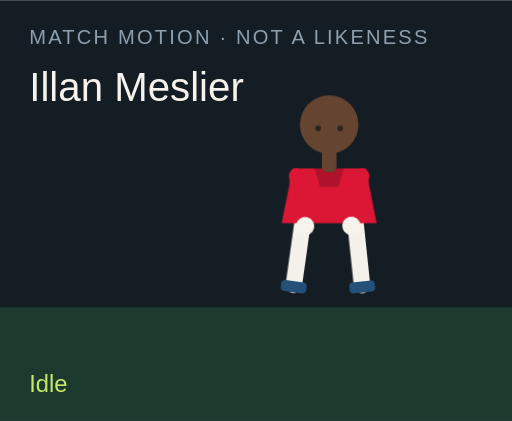
t = 0.00 s
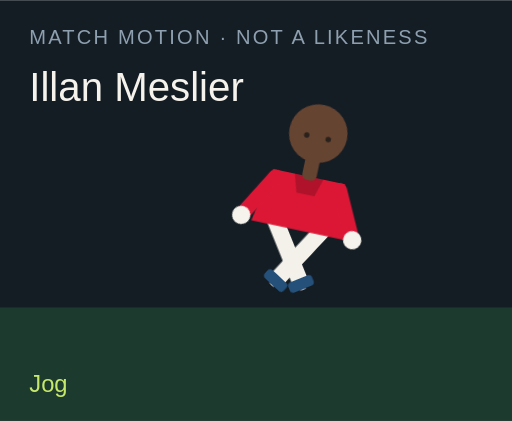
t = 1.50 s
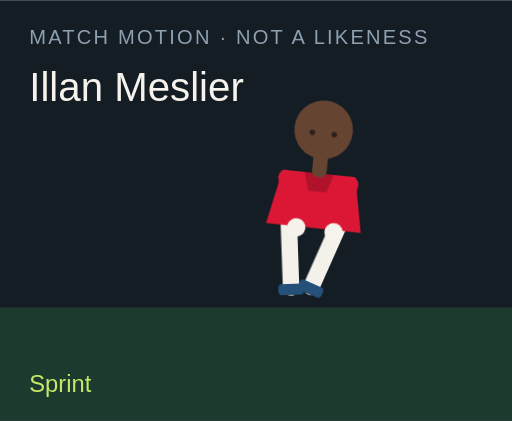
t = 3.00 s
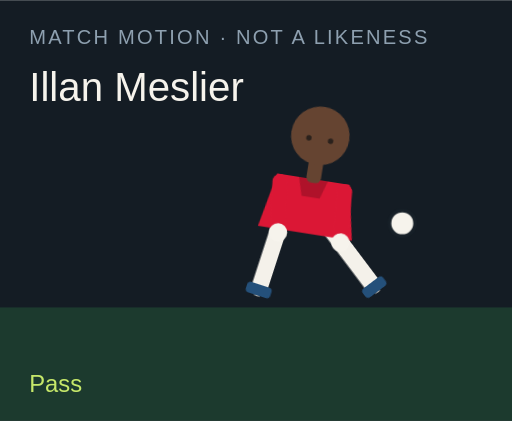
t = 4.50 s
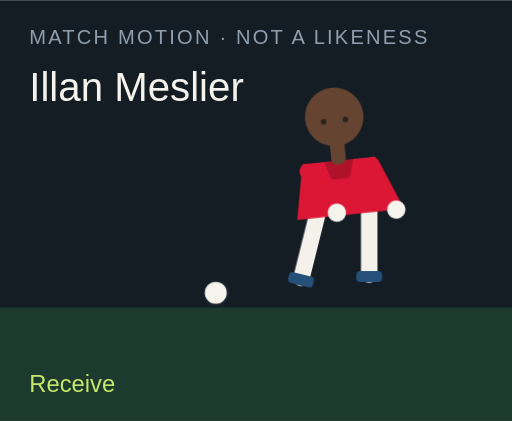
t = 6.00 s
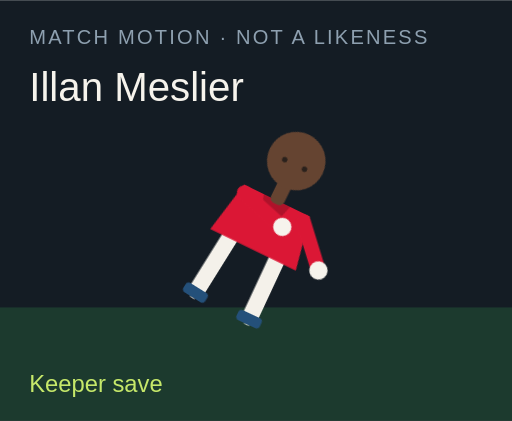
t = 7.50 s

The animated SVG that drew these frames (rendered in a browser with its animation timeline set to each time). Animation: 18 CSS @keyframes rules; one cycle of 9.00 s, repeats indefinitely.

<?xml version="1.0" encoding="UTF-8"?>
<svg xmlns="http://www.w3.org/2000/svg" viewBox="0 0 280 230" role="img">
  <style>@media (prefers-reduced-motion: reduce){animate,animateTransform{display:none}}</style>
  <rect width="280" height="230" fill="#141c24"/>
  <rect y="168" width="280" height="62" fill="#1c3a2e"/>
  <text x="16" y="24" fill="#8ea0b0" font-family="Arial,sans-serif" font-size="11" letter-spacing="1.2">MATCH MOTION · NOT A LIKENESS</text>
  <text x="16" y="55" fill="#f6f3ec" font-family="Impact,sans-serif" font-size="22">Illan Meslier</text>
  <circle r="7" fill="#f6f3ec" stroke="#172028" stroke-width="2" id="motion-56950" cx="150" cy="160" opacity="0">
    
    
    
  </circle>
  <g transform="translate(132 40)">
    <g id="motion-56972" transform="rotate(0 48 90)">
      
      <g id="motion-56974" transform="translate(0 0)">
        
        <g transform="translate(34 78)"><g id="motion-56976" transform="rotate(8)"><path d="M0 0 V38" stroke="#f4f1ea" stroke-width="9" stroke-linecap="round"/><rect x="-7" y="36" width="14" height="6" rx="2" fill="#24507a"/></g></g>
        <g transform="translate(62 78)"><g id="motion-56978" transform="rotate(-6)"><path d="M0 0 V38" stroke="#f4f1ea" stroke-width="9" stroke-linecap="round"/><rect x="-7" y="36" width="14" height="6" rx="2" fill="#24507a"/></g></g>
        <path d="M28 52 h40 l6 30 H22 Z" fill="#db1735"/>
        <path d="M40 52 h16 l-3 10 H43 Z" fill="#000" opacity=".2"/>
        <g transform="translate(30 56)"><g id="motion-56980" transform="rotate(-10)"><path d="M0 0 V28" stroke="#db1735" stroke-width="8" stroke-linecap="round"/><circle cx="0" cy="28" r="5" fill="#f6f3ec"/></g></g>
        <g transform="translate(66 56)"><g id="motion-56982" transform="rotate(12)"><path d="M0 0 V28" stroke="#db1735" stroke-width="8" stroke-linecap="round"/><circle cx="0" cy="28" r="5" fill="#f6f3ec"/></g></g>
        <rect x="44" y="40" width="8" height="14" rx="3" fill="#654431"/>
        <circle cx="48" cy="28" r="16" fill="#654431"/>
        
        <circle cx="42" cy="30" r="1.5" fill="#2a211c"/><circle cx="54" cy="30" r="1.5" fill="#2a211c"/>
      </g>
    </g>
  </g>
  <text x="16" y="214" fill="#c6e86a" font-family="Arial,sans-serif" font-size="13" opacity="1" id="motion-56954">Idle</text><text x="16" y="214" fill="#c6e86a" font-family="Arial,sans-serif" font-size="13" opacity="0" id="motion-56956">Jog</text><text x="16" y="214" fill="#c6e86a" font-family="Arial,sans-serif" font-size="13" opacity="0" id="motion-56958">Sprint</text><text x="16" y="214" fill="#c6e86a" font-family="Arial,sans-serif" font-size="13" opacity="0" id="motion-56960">Dribble</text><text x="16" y="214" fill="#c6e86a" font-family="Arial,sans-serif" font-size="13" opacity="0" id="motion-56962">Pass</text><text x="16" y="214" fill="#c6e86a" font-family="Arial,sans-serif" font-size="13" opacity="0" id="motion-56964">Shoot</text><text x="16" y="214" fill="#c6e86a" font-family="Arial,sans-serif" font-size="13" opacity="0" id="motion-56966">Receive</text><text x="16" y="214" fill="#c6e86a" font-family="Arial,sans-serif" font-size="13" opacity="0" id="motion-56968">Keeper save</text><text x="16" y="214" fill="#c6e86a" font-family="Arial,sans-serif" font-size="13" opacity="0" id="motion-56970">Gloves up</text>
<style>@keyframes track-56951{0%{cx:150px}11.1%{cx:156px}22.2%{cx:164px}33.300000000000004%{cx:142px}44.4%{cx:190px}55.60000000000001%{cx:250px}66.7%{cx:118px}77.8%{cx:150px}88.9%{cx:150px}100%{cx:150px}}@keyframes track-56952{0%{cy:160px}11.1%{cy:158px}22.2%{cy:154px}33.300000000000004%{cy:156px}44.4%{cy:148px}55.60000000000001%{cy:96px}66.7%{cy:160px}77.8%{cy:160px}88.9%{cy:160px}100%{cy:160px}}@keyframes track-56953{0%{opacity:0}11.1%{opacity:0}22.2%{opacity:0}33.300000000000004%{opacity:1}44.4%{opacity:1}55.60000000000001%{opacity:1}66.7%{opacity:1}77.8%{opacity:0}88.9%{opacity:0}100%{opacity:0}}@keyframes track-56955{0%{opacity:1}11.1%{opacity:0}22.2%{opacity:0}33.300000000000004%{opacity:0}44.4%{opacity:0}55.60000000000001%{opacity:0}66.7%{opacity:0}77.8%{opacity:0}88.9%{opacity:0}100%{opacity:1}}@keyframes track-56957{0%{opacity:0}11.1%{opacity:1}22.2%{opacity:0}33.300000000000004%{opacity:0}44.4%{opacity:0}55.60000000000001%{opacity:0}66.7%{opacity:0}77.8%{opacity:0}88.9%{opacity:0}100%{opacity:0}}@keyframes track-56959{0%{opacity:0}11.1%{opacity:0}22.2%{opacity:1}33.300000000000004%{opacity:0}44.4%{opacity:0}55.60000000000001%{opacity:0}66.7%{opacity:0}77.8%{opacity:0}88.9%{opacity:0}100%{opacity:0}}@keyframes track-56961{0%{opacity:0}11.1%{opacity:0}22.2%{opacity:0}33.300000000000004%{opacity:1}44.4%{opacity:0}55.60000000000001%{opacity:0}66.7%{opacity:0}77.8%{opacity:0}88.9%{opacity:0}100%{opacity:0}}@keyframes track-56963{0%{opacity:0}11.1%{opacity:0}22.2%{opacity:0}33.300000000000004%{opacity:0}44.4%{opacity:1}55.60000000000001%{opacity:0}66.7%{opacity:0}77.8%{opacity:0}88.9%{opacity:0}100%{opacity:0}}@keyframes track-56965{0%{opacity:0}11.1%{opacity:0}22.2%{opacity:0}33.300000000000004%{opacity:0}44.4%{opacity:0}55.60000000000001%{opacity:1}66.7%{opacity:0}77.8%{opacity:0}88.9%{opacity:0}100%{opacity:0}}@keyframes track-56967{0%{opacity:0}11.1%{opacity:0}22.2%{opacity:0}33.300000000000004%{opacity:0}44.4%{opacity:0}55.60000000000001%{opacity:0}66.7%{opacity:1}77.8%{opacity:0}88.9%{opacity:0}100%{opacity:0}}@keyframes track-56969{0%{opacity:0}11.1%{opacity:0}22.2%{opacity:0}33.300000000000004%{opacity:0}44.4%{opacity:0}55.60000000000001%{opacity:0}66.7%{opacity:0}77.8%{opacity:1}88.9%{opacity:0}100%{opacity:0}}@keyframes track-56971{0%{opacity:0}11.1%{opacity:0}22.2%{opacity:0}33.300000000000004%{opacity:0}44.4%{opacity:0}55.60000000000001%{opacity:0}66.7%{opacity:0}77.8%{opacity:0}88.9%{opacity:1}100%{opacity:0}}@keyframes track-56973{0%{transform:rotate(0deg)}11.1%{transform:rotate(8deg)}22.2%{transform:rotate(16deg)}33.300000000000004%{transform:rotate(6deg)}44.4%{transform:rotate(4deg)}55.60000000000001%{transform:rotate(14deg)}66.7%{transform:rotate(-6deg)}77.8%{transform:rotate(52deg)}88.9%{transform:rotate(0deg)}100%{transform:rotate(0deg)}}@keyframes track-56975{0%{transform:translate(0px,0px)}11.1%{transform:translate(0px,-3px)}22.2%{transform:translate(0px,-6px)}33.300000000000004%{transform:translate(0px,-2px)}44.4%{transform:translate(0px,2px)}55.60000000000001%{transform:translate(0px,-4px)}66.7%{transform:translate(0px,1px)}77.8%{transform:translate(0px,16px)}88.9%{transform:translate(0px,-12px)}100%{transform:translate(0px,0px)}}@keyframes track-56977{0%{transform:rotate(8deg)}11.1%{transform:rotate(-26deg)}22.2%{transform:rotate(-42deg)}33.300000000000004%{transform:rotate(-8deg)}44.4%{transform:rotate(6deg)}55.60000000000001%{transform:rotate(12deg)}66.7%{transform:rotate(20deg)}77.8%{transform:rotate(18deg)}88.9%{transform:rotate(-6deg)}100%{transform:rotate(8deg)}}@keyframes track-56979{0%{transform:rotate(-6deg)}11.1%{transform:rotate(24deg)}22.2%{transform:rotate(38deg)}33.300000000000004%{transform:rotate(18deg)}44.4%{transform:rotate(-38deg)}55.60000000000001%{transform:rotate(-54deg)}66.7%{transform:rotate(6deg)}77.8%{transform:rotate(-8deg)}88.9%{transform:rotate(6deg)}100%{transform:rotate(-6deg)}}@keyframes track-56981{0%{transform:rotate(-10deg)}11.1%{transform:rotate(24deg)}22.2%{transform:rotate(36deg)}33.300000000000004%{transform:rotate(-18deg)}44.4%{transform:rotate(10deg)}55.60000000000001%{transform:rotate(-24deg)}66.7%{transform:rotate(-30deg)}77.8%{transform:rotate(-70deg)}88.9%{transform:rotate(-78deg)}100%{transform:rotate(-10deg)}}@keyframes track-56983{0%{transform:rotate(12deg)}11.1%{transform:rotate(-20deg)}22.2%{transform:rotate(-32deg)}33.300000000000004%{transform:rotate(14deg)}44.4%{transform:rotate(-26deg)}55.60000000000001%{transform:rotate(18deg)}66.7%{transform:rotate(-22deg)}77.8%{transform:rotate(-8deg)}88.9%{transform:rotate(-78deg)}100%{transform:rotate(12deg)}}@media(prefers-reduced-motion:no-preference){#motion-56950{animation:track-56951 9s linear infinite both,track-56952 9s linear infinite both,track-56953 9s steps(1,end) infinite both}#motion-56954{animation:track-56955 9s steps(1,end) infinite both}#motion-56956{animation:track-56957 9s steps(1,end) infinite both}#motion-56958{animation:track-56959 9s steps(1,end) infinite both}#motion-56960{animation:track-56961 9s steps(1,end) infinite both}#motion-56962{animation:track-56963 9s steps(1,end) infinite both}#motion-56964{animation:track-56965 9s steps(1,end) infinite both}#motion-56966{animation:track-56967 9s steps(1,end) infinite both}#motion-56968{animation:track-56969 9s steps(1,end) infinite both}#motion-56970{animation:track-56971 9s steps(1,end) infinite both}#motion-56972{animation:track-56973 9s linear infinite both}#motion-56974{animation:track-56975 9s linear infinite both}#motion-56976{animation:track-56977 9s linear infinite both}#motion-56978{animation:track-56979 9s linear infinite both}#motion-56980{animation:track-56981 9s linear infinite both}#motion-56982{animation:track-56983 9s linear infinite both}}</style></svg>
